Run: headless pygame with SDL's dummy video driver; simulated clock (each Clock.tick advances the game by its frame time, no real sleeping); random seed 0; keys injected as events and as key.get_pressed() state; mouse plan: one left click at the window centre at the start of phase 2, then a move to the lower-right quarter at the start of phase 3.
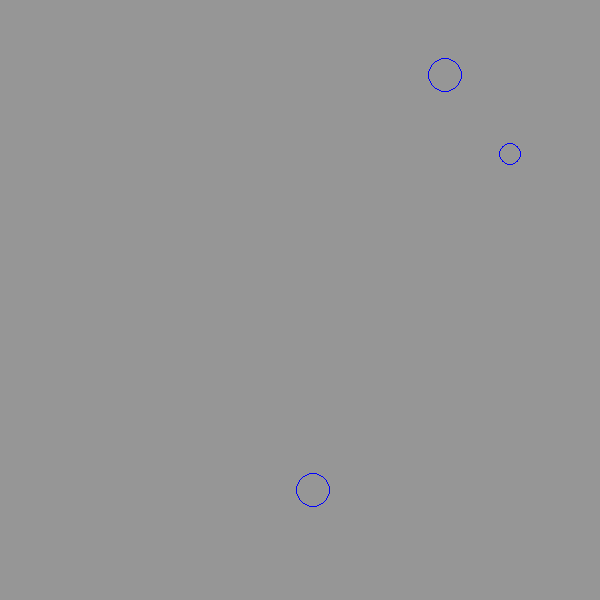
Frame 1 of 4 · flips 1–60 · no input
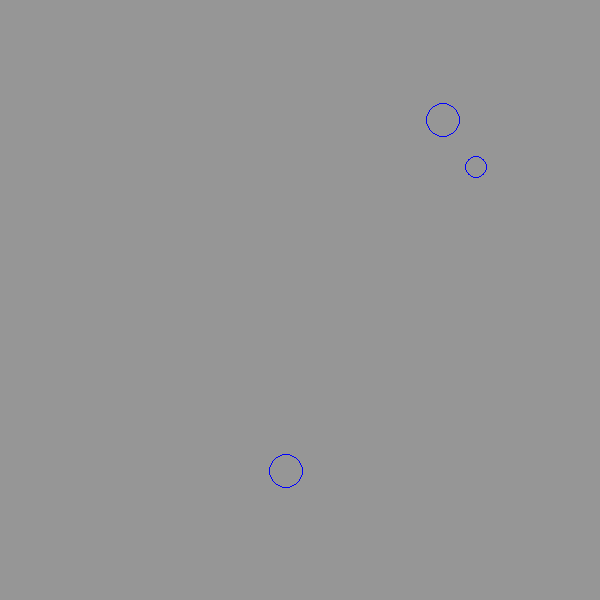
Frame 2 of 4 · flips 61–180 · clicked the window centre · tapped SPACE, RETURN · held RIGHT (→), D
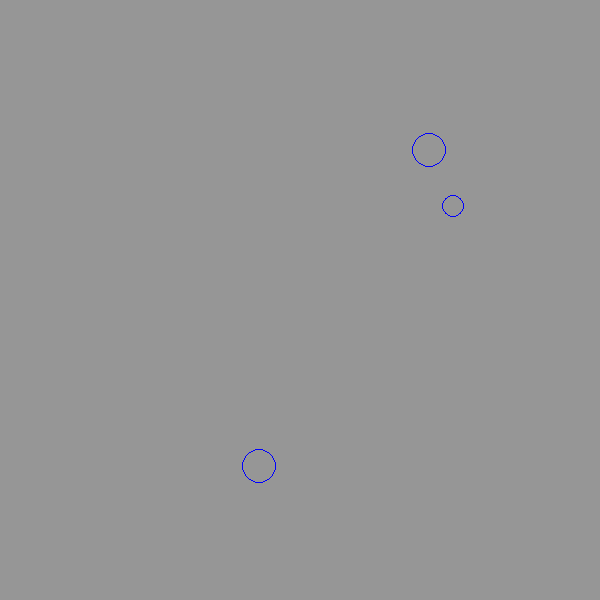
Frame 3 of 4 · flips 181–300 · moved the mouse to the lower-right quarter · held DOWN (↓), S
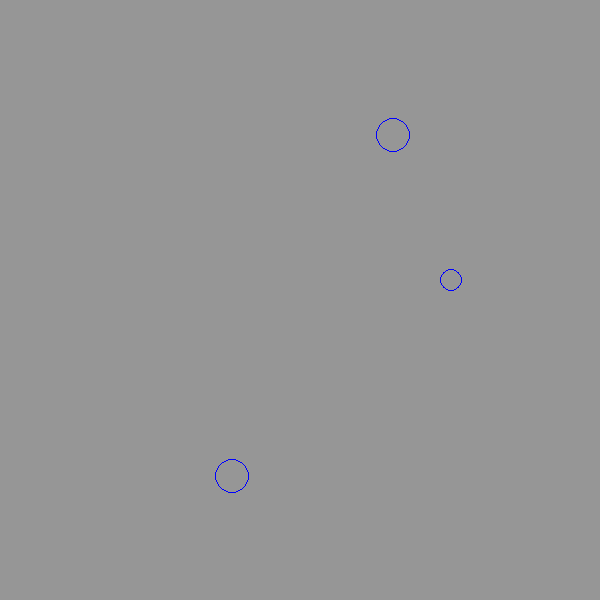
Frame 4 of 4 · flips 301–420 · held LEFT (←), A, UP (↑), W

The pygame program that drew these frames:

#!/usr/bin/python

from pygame import *
import random
import math

# set up the screen
windowWidth = 600
windowHeight = 600
backgroundcolor = (150,150,150)
screen = display.set_mode((windowWidth,windowHeight))
screen.fill(backgroundcolor)
display.set_caption('UI experiments')

gravity = (math.pi,.001)

# Particle Class
class Particle:
	color = (0,0,255)
	thickness = 1
	angle = 0
	speed = 0
	drag = 0
	elasticity = 0
	
	def __init__(self,x,y,size):
		self.x = x
		self.y = y
		self.size = size
		# self.speed = random.random()
		self.speed = random.uniform(0,1)
		self.angle = random.uniform(0,2*math.pi)
		self.elasticity = .75
		self.drag = .9999999999

	
	def display(self, screen1):
		# draw the circle using these characteristics
		draw.circle(screen1, self.color, (int(self.x),int(self.y)),self.size, self.thickness)

	def move(self):
		#factor in gravity's vector
		(self.angle, self.speed) = self.addVectors(self.angle,self.speed,gravity[0], gravity[1])
		
		#move shape accordingly
		self.x += math.sin(self.angle)*self.speed
		self.y -= math.cos(self.angle)*self.speed
		
		#simulate drag according to shape size
		self.speed *= (1-self.size/1000000000)

	def fling(self,mouseAngle,mouseSpeed):
		#factor in mouse fling vector
		(self.angle, self.speed) = self.addVectors(self.angle,self.speed,mouseAngle,mouseSpeed)
		
		#move shape accordingly
		self.x += math.sin(self.angle)*self.speed
		self.y -= math.cos(self.angle)*self.speed
		
		#simulate drag according to shape size
		self.speed *= (1-self.size/1000000000)

	def addVectors(self,angle1,length1,angle2,length2):
			tempx = math.sin(angle1)*length1+math.sin(angle2)*length2
			tempy = math.cos(angle1)*length1+math.cos(angle2)*length2
			length = math.hypot(tempx,tempy)
			angle = .5*math.pi-math.atan2(tempy,tempx)
			return (angle, length)

# draws circles
def randomCircles(screen, numberofparticles, width, height):
	ListofParticles = []
	for n in range(numberofparticles):
		boolean = True
		while boolean:
			size = random.randint(5,25)
			x = random.randint(size,width-size)
			y = random.randint(size,height-size)
			boolean = _overlap(x,y,size,ListofParticles)

		newparticle = Particle(x,y,size)
		newparticle.display(screen)
		ListofParticles.append(newparticle)

	return ListofParticles

#prevent circles from being drawn on top of each other or inside each other when created
def _overlap(x,y,size,ListofParticles):
	for particle in ListofParticles:
		greaterX = _compareX(particle.x, x)
		greaterY = _compareY(particle.y, y)
		x_distance = _calculateDistance(greaterX,particle.x,x)
		y_distance = _calculateDistance(greaterY,particle.y,y)
		if _hypotenuse(particle.size,size,x_distance,y_distance) == True:
			continue
		else:
			#if shapes overlap, returns true (to continue previous loop)
			return True

	#if no shapes overlap, return overlap will return false (to exit previous loop)
	return False

# calculate the hypotenuse distance between object 1 and object 2 (to determine if overlapping)
def _hypotenuse(radius1,radius2,x_distance,y_distance):
	hypotenuse = math.sqrt(x_distance**2+y_distance**2)
	if hypotenuse >= (radius1+radius2):
		#return true if not overlapping
		return True
	else:
		#return false if overlapping
		return False	

# calculate the distance between x,y of shape 1 and x,y of shape 2. Could be simplified or omitted with abs()
def _calculateDistance(greaterVAR,var1,var2):	
		if greaterVAR == 1:
			var_distance = var1 - var2
		elif greaterVAR == -1:
			var_distance = var2 - var1
		elif greaterVAR == 0:
			var_distance = 0
		return var_distance
		
# compares x values to see which is greater. Could be combined with _compareY or refactor code to remove
def _compareX(x1, x2):
	if x1 > x2:
		return 1
	elif x1 < x2:
		return -1
	elif x1 == x2:
		return 0

#compares y values to see which is greater. could be combined with _compareX
def _compareY(y1, y2):
	if y1 > y2:
		return 1
	elif y1 < y2:
		return -1
	elif y1 == y2:
		return 0	

# makes the walls "hard" and "elastic" so they reflect forces
def hardWall(windowWidth, windowHeight, particle):
	#handle x
	if particle.x > windowWidth-particle.size:
		particle.x = 2*(windowWidth - particle.size) - particle.x
		particle.angle = -particle.angle
		particle.speed *= particle.elasticity
	elif particle.x < particle.size:
		particle.x = 2*(particle.size) - particle.x
		particle.angle = -particle.angle
		particle.speed *= particle.elasticity
	#handle y
	if particle.y > windowHeight-particle.size:
		particle.y = 2*(windowHeight - particle.size) - particle.y
		particle.angle = math.pi-particle.angle
		particle.speed *= particle.elasticity
	elif particle.y < particle.size:
		particle.y = 2*(particle.size) - particle.y
		particle.angle = math.pi-particle.angle
		particle.speed *= particle.elasticity

def selectParticle(particleList,xMouse,yMouse):
	for particle in particleList:
		if math.hypot(particle.x-xMouse, particle.y-yMouse) <= particle.size:
			return particle
	return None

def collision(particle1,particle2):
	deltaX = particle1.x-particle2.x
	deltaY = particle1.y-particle2.y
	distance = math.hypot(deltaX,deltaY)
	if distance < particle1.size + particle2.size:
		tangent = math.atan2(deltaY,deltaX)
		particle1.angle = 2*tangent-particle1.angle
		particle2.angle = 2*tangent-particle1.angle
		particle1.speed,particle2.speed = particle2.speed,particle1.speed
#randomly generate a certain number of particles
particleList = randomCircles(screen, 3, windowWidth, windowHeight)
selected_Particle=None
running = True
while running:
	screen.fill(backgroundcolor)
	for i, particle in enumerate(particleList):
		if particle != selected_Particle:
			particle.move()
			hardWall(windowWidth,windowHeight,particle)
			for second_particle in particleList[i+1:]:
				collision(particle, second_particle)
		particle.display(screen)
	display.flip()
	for occurence in event.get():
		if occurence.type == QUIT:
			running = False
		if occurence.type == MOUSEBUTTONDOWN:
			(xMouse,yMouse) = mouse.get_pos()
			selected_Particle = selectParticle(particleList,xMouse,yMouse)
		if occurence.type == MOUSEBUTTONUP:
			(xMouseMoved,yMouseMoved) = mouse.get_pos()
			if selected_Particle != None:
				mouseSpeed = math.hypot(xMouseMoved-xMouse,yMouseMoved-yMouse)
				mouseAngle = math.atan((xMouseMoved-xMouse)/(yMouseMoved-yMouse))
				selected_Particle.fling(mouseAngle,mouseSpeed/80)

			selected_Particle = None
